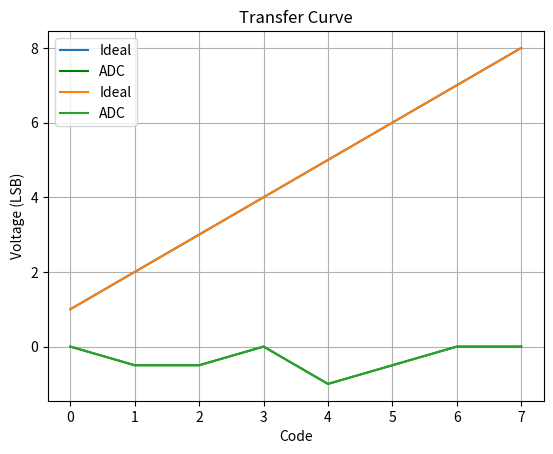

Recreate this plot in Python.
#5a
import matplotlib.pyplot as plt
import numpy as np
DNL = [0, -0.5, 0, 0.5, -1, 0.5, 0.5, 0]
INL = np.cumsum(DNL)
code = np.arange(0, 8)
ideal = code + 0.5
ideal = ideal + 0.5
plt.plot(code, ideal, label='Ideal')
plt.plot(code, INL, label='ADC', color='green')
plt.xlabel('Code')
plt.ylabel('Voltage (LSB)')
plt.title('Transfer Curve')
plt.legend()
plt.grid(True)
plt.show()


#5b
import matplotlib.pyplot as plt
import numpy as np
DNL = [0, -0.5, 0, 0.5, -1, 0.5, 0.5, 0]
INL = np.cumsum(DNL)
code = np.arange(0, 8)
ideal = code + 0.5
ideal = ideal + 0.5
plt.plot(code, ideal, label='Ideal')
plt.plot(code, INL, label='ADC')
plt.xlabel('Code')
plt.ylabel('Voltage (LSB)')
plt.title('Transfer Curve')
plt.legend()
plt.show()
